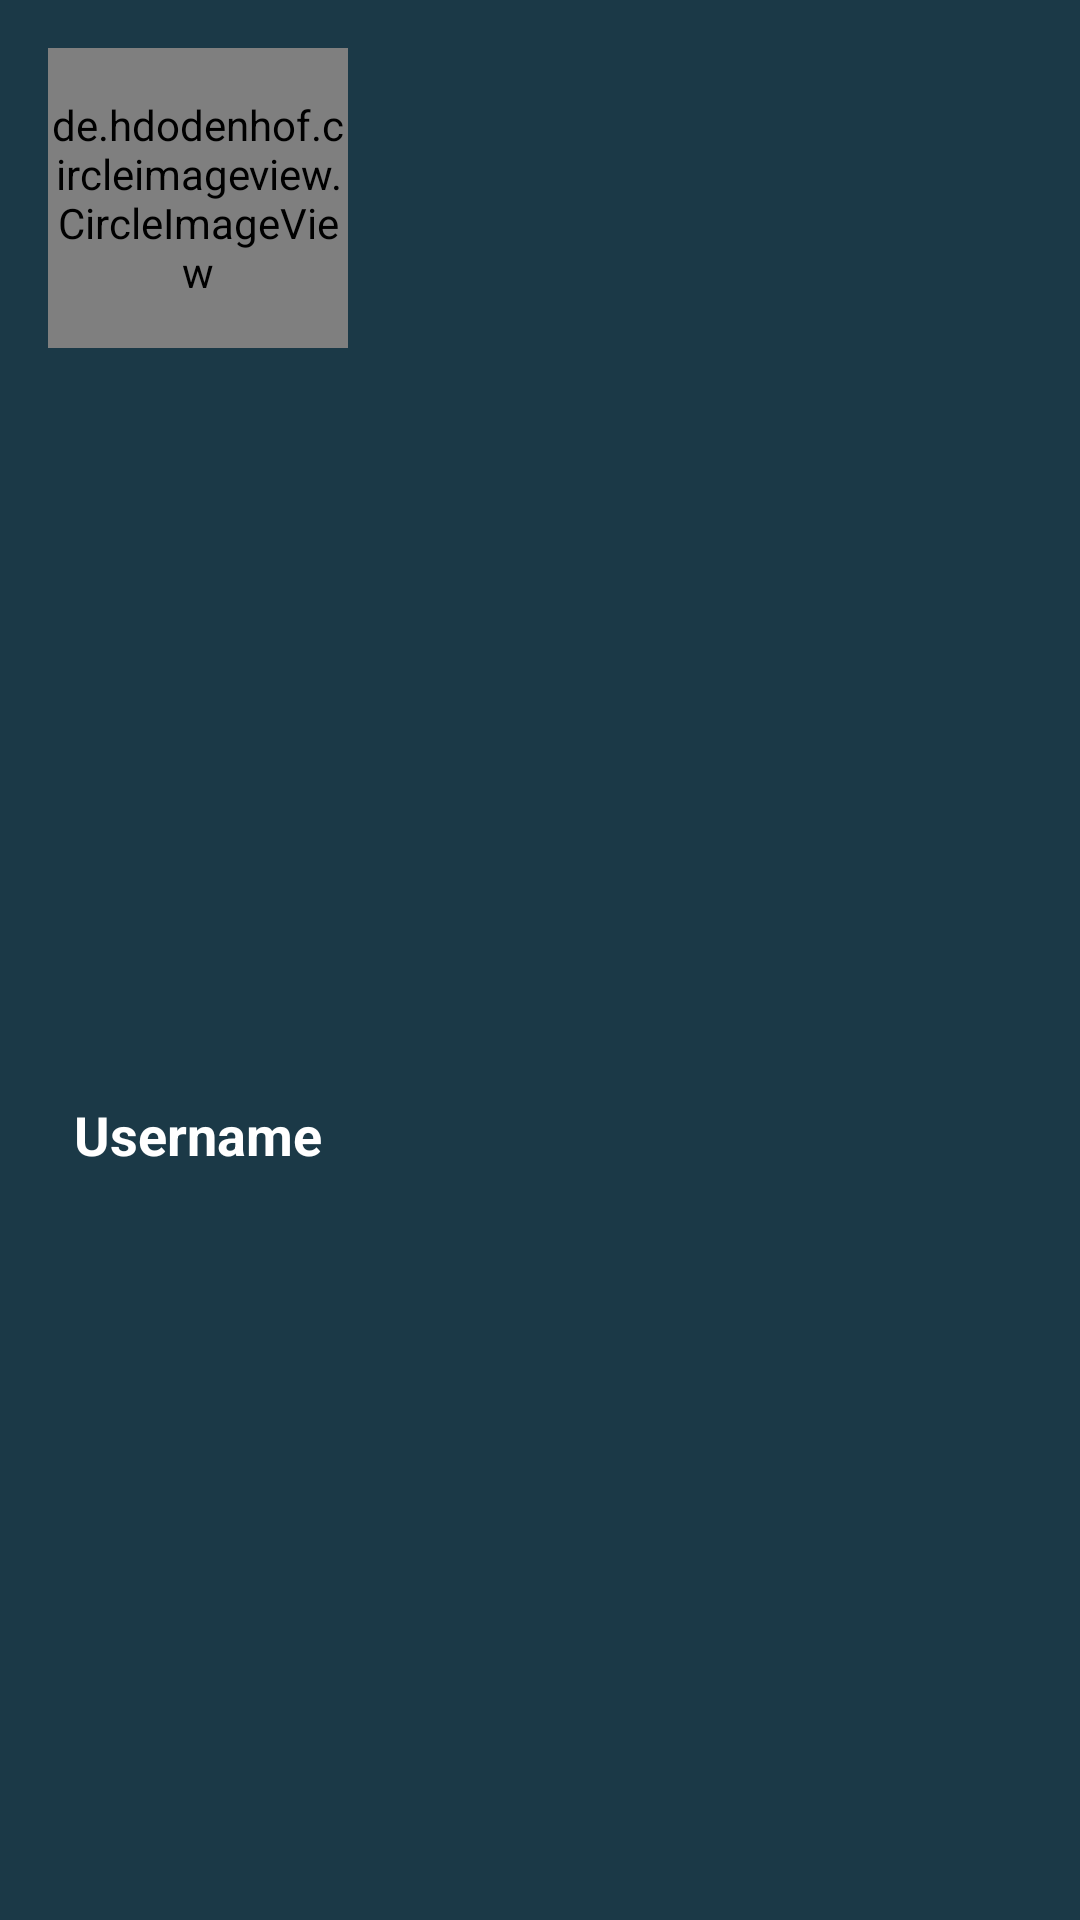

Android layout source for this screen:
<!-- AndroidManifest.xml: application theme Theme.BookingApp -->
<!-- res/layout/drawer_header.xml -->
<?xml version="1.0" encoding="utf-8"?>
<androidx.constraintlayout.widget.ConstraintLayout xmlns:android="http://schemas.android.com/apk/res/android"
    xmlns:app="http://schemas.android.com/apk/res-auto"
    xmlns:tools="http://schemas.android.com/tools"
    android:layout_width="match_parent"
    android:layout_height="wrap_content"
    android:background="@color/colorPrimary">

    <de.hdodenhof.circleimageview.CircleImageView
        android:id="@+id/header_profileimage"
        android:layout_width="100dp"
        android:layout_height="100dp"
        android:layout_marginStart="16dp"
        android:layout_marginTop="16dp"
        android:src="@drawable/kwamboka"
        app:layout_constraintStart_toStartOf="parent"
        app:layout_constraintTop_toTopOf="parent" />

    <TextView
        android:id="@+id/username_header"
        android:layout_width="wrap_content"
        android:layout_height="wrap_content"
        android:layout_marginTop="8dp"
        android:layout_marginBottom="8dp"
        android:text="Username"
        android:textColor="@color/colorWhite"
        android:textSize="18sp"
        android:textStyle="bold"
        app:layout_constraintBottom_toBottomOf="parent"
        app:layout_constraintEnd_toEndOf="@+id/header_profileimage"
        app:layout_constraintStart_toStartOf="@+id/header_profileimage"
        app:layout_constraintTop_toBottomOf="@+id/header_profileimage" />


</androidx.constraintlayout.widget.ConstraintLayout>
<!-- resources referenced by this layout -->
<resources>
  <color name="colorPrimary">#1B3947</color>
  <color name="colorWhite">#FFFFFF</color>
  <!-- drawable kwamboka: jpg bitmap (drawable, 128601 bytes) -->
  <style name="Theme.BookingApp" parent="Theme.AppCompat.Light.NoActionBar">
          
          <item name="colorPrimary">@color/purple_500</item>
          <item name="colorPrimaryVariant">@color/purple_700</item>
          <item name="colorOnPrimary">@color/white</item>
          
          <item name="colorSecondary">@color/teal_200</item>
          <item name="colorSecondaryVariant">@color/teal_700</item>
          <item name="colorOnSecondary">@color/black</item>
          
          <item name="android:statusBarColor" tools:targetApi="l">?attr/colorPrimaryVariant</item>
          
      </style>
  <color name="purple_500">#FF6200EE</color>
  <color name="purple_700">#FF3700B3</color>
  <color name="white">#FFFFFFFF</color>
  <color name="teal_200">#FF03DAC5</color>
  <color name="teal_700">#FF018786</color>
  <color name="black">#FF000000</color>
</resources>
